Photos from the image-classification dataset "version3" in the GitHub repository Siddharth-magesh/Glass-Sanitation-Classification-Dataset. Its 2 classes are: clean, dirty.

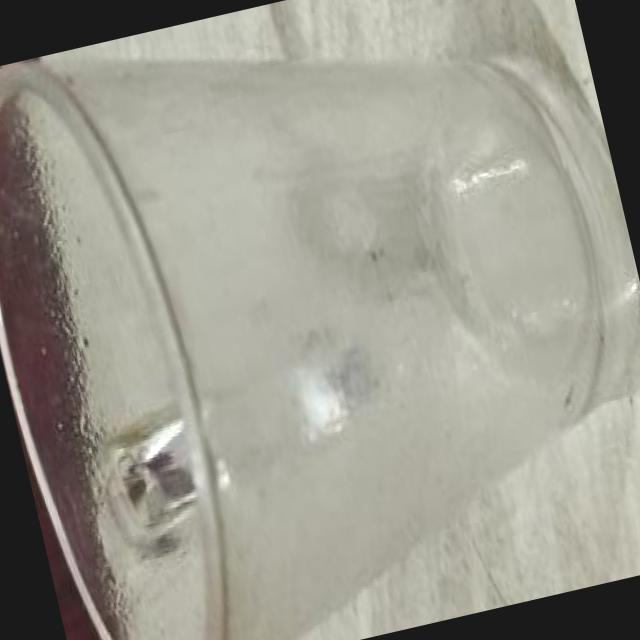
Label: dirty

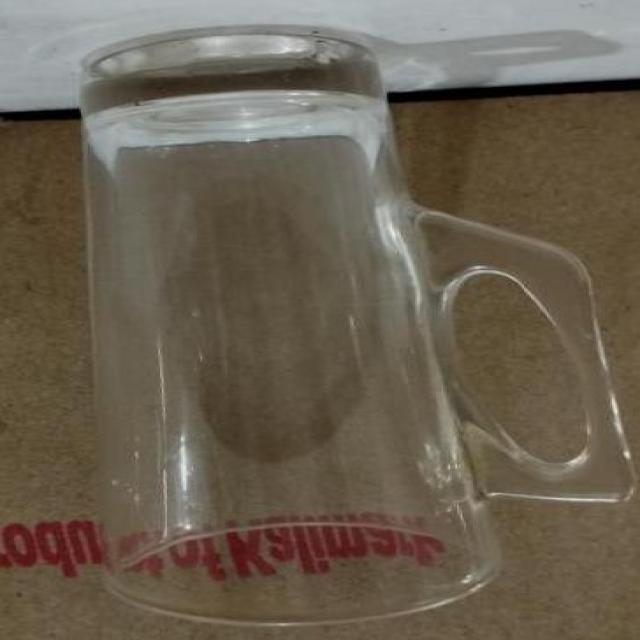
Label: clean

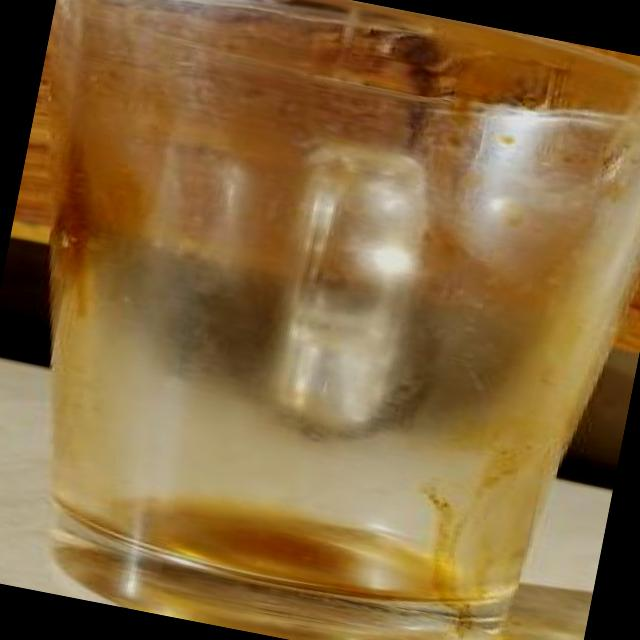
Label: dirty

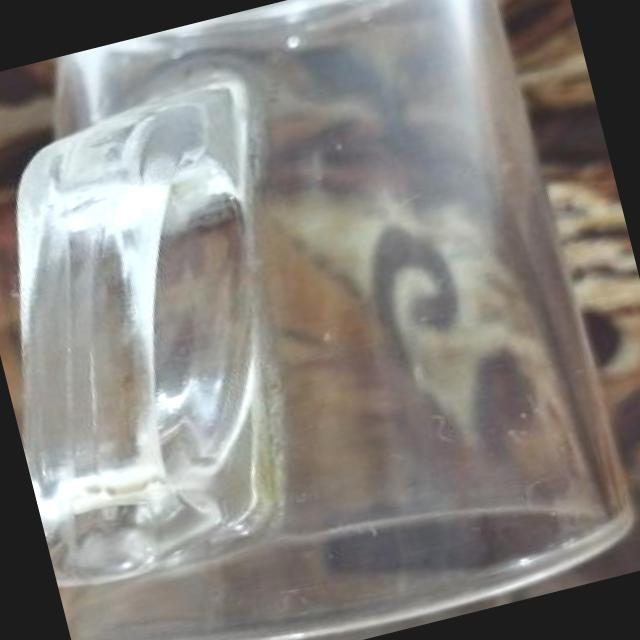
Label: clean

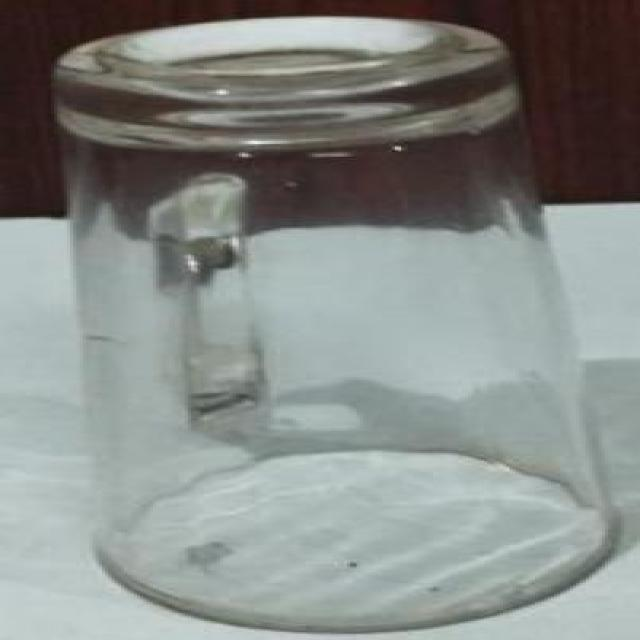
Label: clean

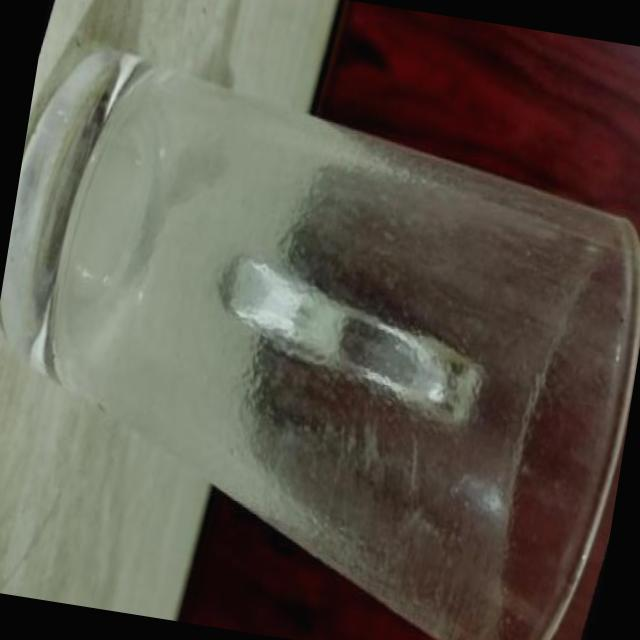
Label: dirty
